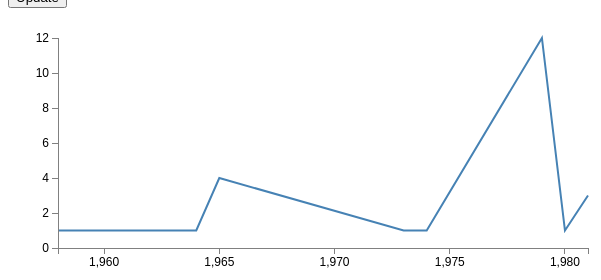
D3 v3 page, settled after 360 driven frames (6 s of simulated time); the page loaded 1 data file(s).


  var i = 0;
  function clicked(){

    if (i === 0){
      console.log(i);
      i = i + 1;
      return updateData();
    }

    else {
      console.log(i);

      return updateData1();
    }


  }
    // Set the dimensions of the canvas / graph
    var margin = {
        top: 30,
        right: 20,
        bottom: 30,
        left: 50
      },
      width = 600 - margin.left - margin.right,
      height = 270 - margin.top - margin.bottom;


    // Set the ranges
    var x = d3.scale.linear().range([0, width]);
    var y = d3.scale.linear().range([height, 0]);

    // Define the axes
    var xAxis = d3.svg.axis().scale(x)
      .orient("bottom").ticks(5);

    var yAxis = d3.svg.axis().scale(y)
      .orient("left").ticks(5);

    // Define the line
    var valueline = d3.svg.line()
      .x(function(d) {
        return x(d.year);
      })
      .y(function(d) {
        return y(d.numOfpapers);
      });

    // Adds the svg canvas
    var svg = d3.select("body")
      .append("svg")
      .attr("width", width + margin.left + margin.right)
      .attr("height", height + margin.top + margin.bottom)
      .append("g")
      .attr("transform",
        "translate(" + margin.left + "," + margin.top + ")");

    // Get the data
    d3.csv("yearAndnumofpapers1.csv", function(error, data) {
      data.forEach(function(d) {
        d.year;
        d.numOfpapers = +d.numOfpapers;
      });

      // Scale the range of the data
      x.domain(d3.extent(data, function(d) {
        return d.year;
      }));
      y.domain([0, d3.max(data, function(d) {
        return d.numOfpapers;
      })]);

      // Add the valueline path.
      svg.append("path")
        .attr("class", "line")
        .attr("d", valueline(data));

      // // Add the scatterplot
      // svg.selectAll("dot")
      //   .data(data)
      //   .enter().append("circle")
      //   .attr("r", 3.5)
      //   .attr("cx", function(d) {
      //     return x(d.year);
      //   })
      //   .attr("cy", function(d) {
      //     return y(d.numOfpapers);
      //   })
      //   .call(dot);

      // Add the X Axis
      svg.append("g")
        .attr("class", "x axis")
        .attr("transform", "translate(0," + height + ")")
        .call(xAxis);

      // Add the Y Axis
      svg.append("g")
        .attr("class", "y axis")
        .call(yAxis);

    });

    // ** Update data section (Called from the onclick)
    function updateData() {
      var margin = {top: 30, right: 20, bottom: 30, left: 50},
          width = 600 - margin.left - margin.right,
          height = 270 - margin.top - margin.bottom;
      var svg = d3.select("body")
        .append("svg")
        .attr("width", width + margin.left + margin.right)
        .attr("height", height + margin.top + margin.bottom)
        .append("g")
        .attr("transform",
          "translate(" + margin.left + "," + margin.top + ")");

      // Get the data again
      d3.csv("yearAndnumofpaper2.csv", function(error, data) {
        data.forEach(function(d) {
          d.year;
          d.numOfpapers = +d.numOfpapers;
        });

        // Scale the range of the data again
        x.domain(d3.extent(data, function(d) {
          return d.year;
        }));
        y.domain([0, d3.max(data, function(d) {
          return d.numOfpapers;
        })]);

        // Select the section we want to apply our changes to
        var svg = d3.select("body").transition();
        // Add the scatterplot

        // Make the changes
        svg.select(".line") // change the line
          .duration(750)
          .attr("d", valueline(data));
        svg.select(".x.axis") // change the x axis
          .duration(750)
          .call(xAxis);
        svg.select(".y.axis") // change the y axis
          .duration(750)
          .call(yAxis);

      });
    }

    // ** Update data section (Called from the onclick)
    function updateData1() {
      var margin = {top: 30, right: 20, bottom: 30, left: 50},
          width = 600 - margin.left - margin.right,
          height = 270 - margin.top - margin.bottom;
      var svg = d3.select("body")
        .append("svg")
        .attr("width", width + margin.left + margin.right)
        .attr("height", height + margin.top + margin.bottom)
        .append("g")
        .attr("transform",
          "translate(" + margin.left + "," + margin.top + ")");

      // Get the data again
      d3.csv("yearAndnumofpapers3.csv", function(error, data) {
        data.forEach(function(d) {
          d.year;
          d.numOfpapers = +d.numOfpapers;
        });

        // Scale the range of the data again
        x.domain(d3.extent(data, function(d) {
          return d.year;
        }));
        y.domain([0, d3.max(data, function(d) {
          return d.numOfpapers;
        })]);

        // Select the section we want to apply our changes to
        var svg = d3.select("body").transition();
        // Add the scatterplot

        // Make the changes
        svg.select(".line") // change the line
          .duration(750)
          .attr("d", valueline(data));
        svg.select(".x.axis") // change the x axis
          .duration(750)
          .call(xAxis);
        svg.select(".y.axis") // change the y axis
          .duration(750)
          .call(yAxis);

      });
    }
  

### data: yearAndnumofpapers1.csv
year, numOfpapers
1958, 1
1964, 1
1965, 4
1973, 1
1974, 1
1979, 12
1980, 1
1981, 3